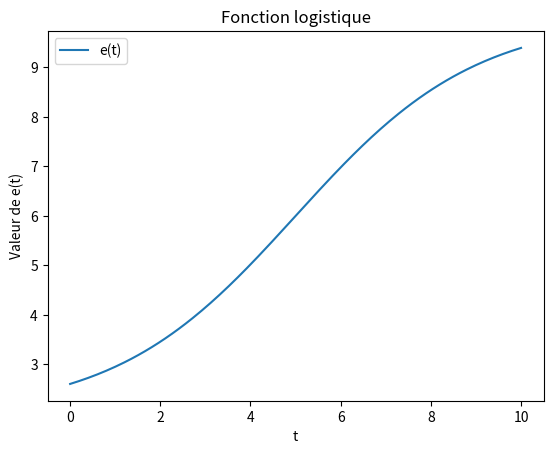

Recreate this plot in Python.
import numpy as np
import matplotlib.pyplot as plt

def logistic_function(t, e_min, e_max, k, t0):
    """
    Calcule la valeur d'une fonction logistique de la forme :
        e(t) = e_min + (e_max - e_min) / (1 + exp(-k*(t - t0))).
    
    Paramètres
    ----------
    t : array_like
        Les temps (ou valeurs de la variable indépendante) auxquels on veut calculer e(t).
    e_min : float
        Valeur minimale (asymptote basse).
    e_max : float
        Valeur maximale (asymptote haute).
    k : float
        Pente (taux de croissance).
    t0 : float
        Point de transition (milieu de la croissance).
    
    Retour
    ------
    e : np.ndarray ou float
        Valeurs de la fonction logistique pour chaque point t.
    """
    return e_min + (e_max - e_min) / (1.0 + np.exp(-k * (t - t0)))


# Exemple d'utilisation
if __name__ == "__main__":
    # Paramètres du modèle
    e_min = 2.0   # asymptote inférieure
    e_max = 10.0  # asymptote supérieure
    k = 0.5       # pente
    t0 = 5.0      # point de transition (temps où la fonction est à mi-chemin entre e_min et e_max)

    # Domaine de la variable t
    t_vals = np.linspace(0, 10, 200)

    # Calcul de la fonction pour chaque t
    e_vals = logistic_function(t_vals, e_min, e_max, k, t0)

    # Affichage du résultat
    plt.plot(t_vals, e_vals, label="e(t)")
    plt.xlabel("t")
    plt.ylabel("Valeur de e(t)")
    plt.title("Fonction logistique")
    plt.legend()
    plt.show()
